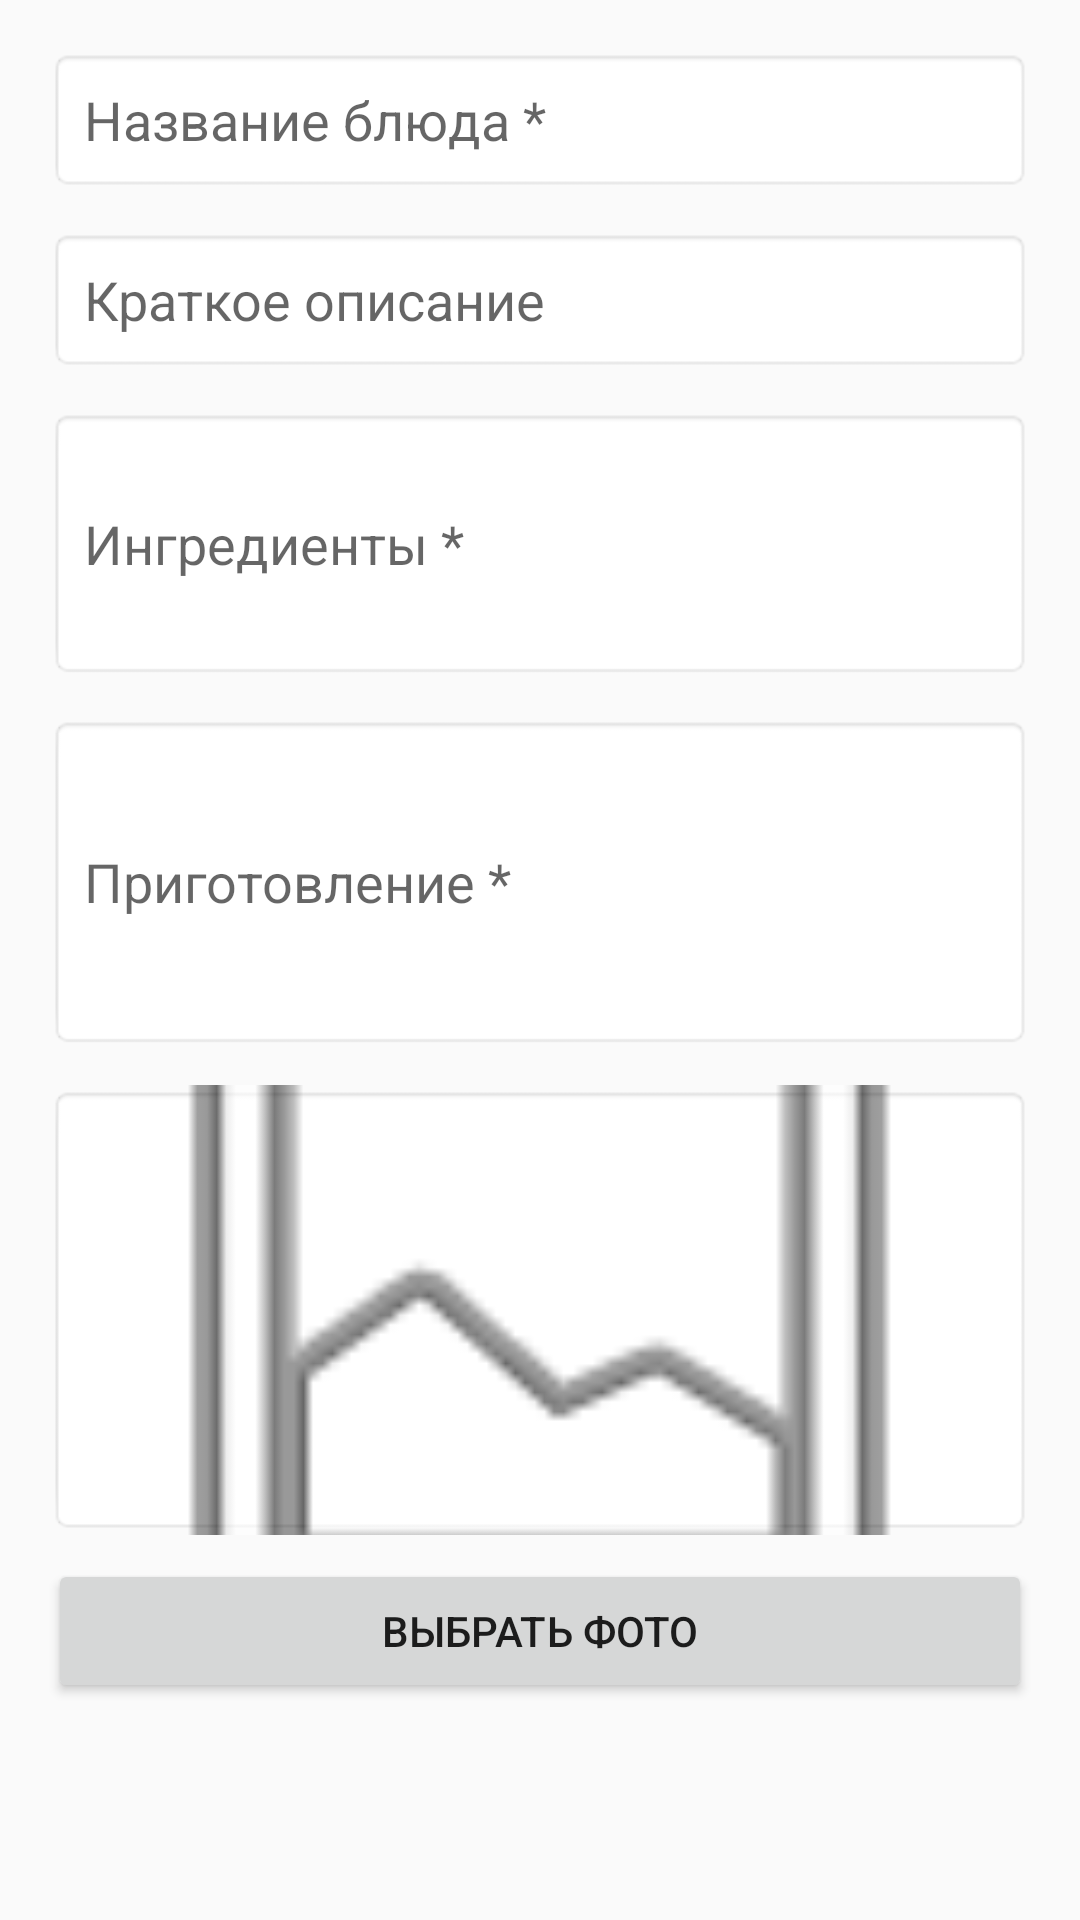

Here is an Android app screen rendered from its layout file. Give the layout XML and the strings, colors and styles it references.
<!-- AndroidManifest.xml: application theme Theme.AppCompat.Light.DarkActionBar -->
<!-- res/layout/dialog_add_recipe.xml -->
<?xml version="1.0" encoding="utf-8"?>
<ScrollView xmlns:android="http://schemas.android.com/apk/res/android"
    android:layout_width="match_parent"
    android:layout_height="wrap_content">

    <LinearLayout
        android:layout_width="match_parent"
        android:layout_height="wrap_content"
        android:orientation="vertical"
        android:padding="16dp">

        <EditText
            android:id="@+id/etTitle"
            android:layout_width="match_parent"
            android:layout_height="48dp"
            android:hint="Название блюда *"
            android:padding="12dp"
            android:layout_marginBottom="12dp"
            android:background="@android:drawable/editbox_background"
            android:minHeight="48dp" />

        <EditText
            android:id="@+id/etDescription"
            android:layout_width="match_parent"
            android:layout_height="48dp"
            android:hint="Краткое описание"
            android:padding="12dp"
            android:layout_marginBottom="12dp"
            android:maxLines="2"
            android:minHeight="48dp"
            android:background="@android:drawable/editbox_background" />

        <EditText
            android:id="@+id/etIngredients"
            android:layout_width="match_parent"
            android:layout_height="wrap_content"
            android:hint="Ингредиенты *"
            android:minLines="3"
            android:padding="12dp"
            android:layout_marginBottom="12dp"
            android:background="@android:drawable/editbox_background"
            android:minHeight="80dp" />

        <EditText
            android:id="@+id/etInstructions"
            android:layout_width="match_parent"
            android:layout_height="wrap_content"
            android:hint="Приготовление *"
            android:minLines="4"
            android:padding="12dp"
            android:layout_marginBottom="12dp"
            android:background="@android:drawable/editbox_background"
            android:minHeight="100dp" />

        <ImageView
            android:id="@+id/ivImage"
            android:layout_width="match_parent"
            android:layout_height="150dp"
            android:scaleType="centerCrop"
            android:src="@android:drawable/ic_menu_gallery"
            android:layout_marginBottom="8dp"
            android:background="@android:drawable/editbox_background" />

        <Button
            android:id="@+id/btnSelectImage"
            android:layout_width="match_parent"
            android:layout_height="48dp"
            android:text="Выбрать фото"
            android:minHeight="48dp" />

    </LinearLayout>
</ScrollView>
<!-- resources referenced by this layout -->
<resources>

</resources>
